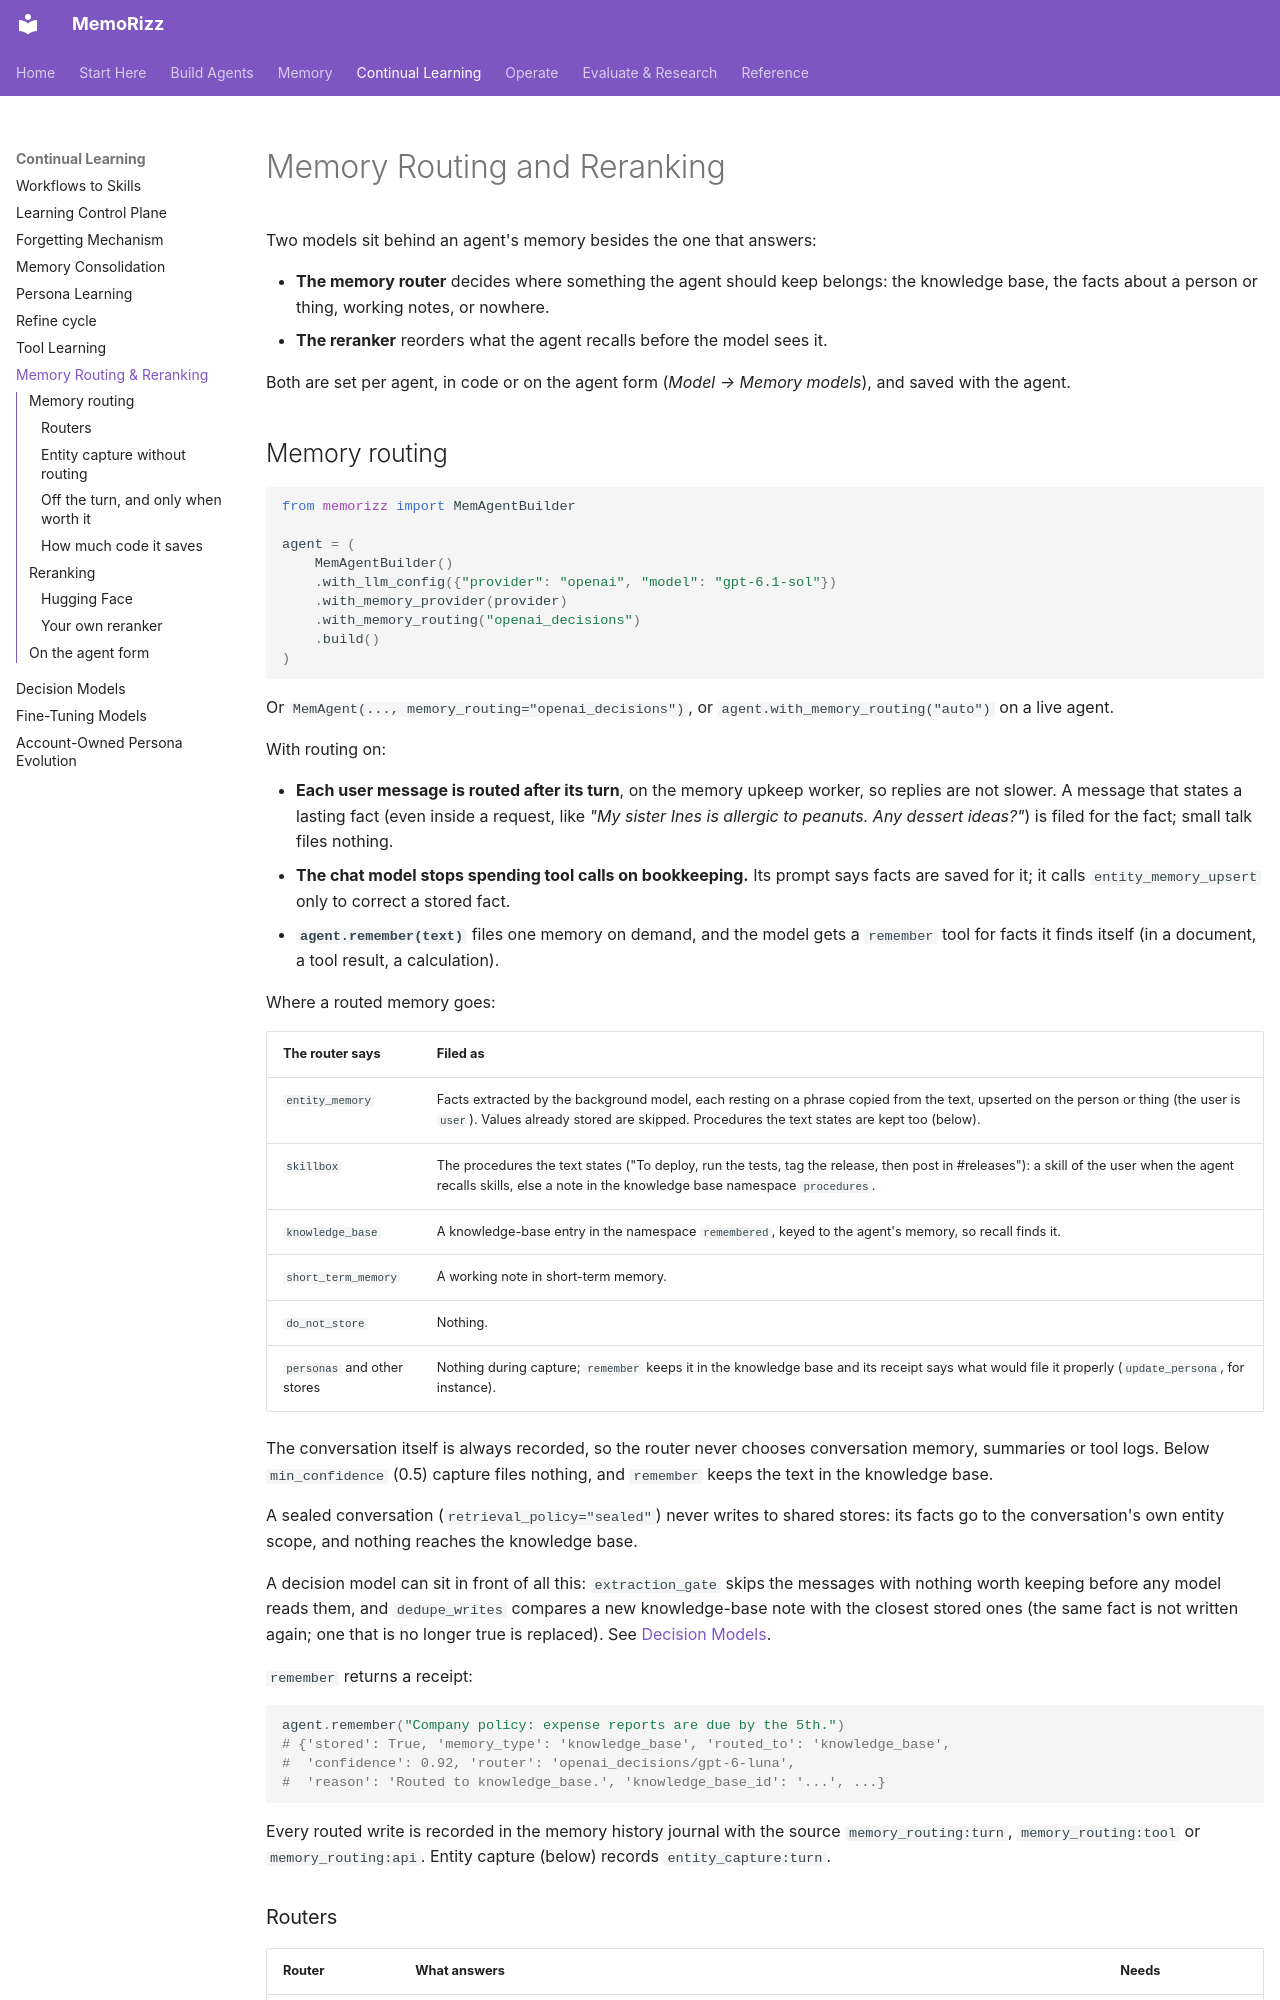

repository: RichmondAlake/memorizz · page: guides/memory-routing/index.html · generator: mkdocs

# Memory Routing and Reranking

Two models sit behind an agent's memory besides the one that answers:

- **The memory router** decides where something the agent should keep
  belongs: the knowledge base, the facts about a person or thing, working
  notes, or nowhere.
- **The reranker** reorders what the agent recalls before the model sees it.

Both are set per agent, in code or on the agent form (*Model → Memory
models*), and saved with the agent.

## Memory routing

```python
from memorizz import MemAgentBuilder

agent = (
    MemAgentBuilder()
    .with_llm_config({"provider": "openai", "model": "gpt-6.1-sol"})
    .with_memory_provider(provider)
    .with_memory_routing("openai_decisions")
    .build()
)
```

Or `MemAgent(..., memory_routing="openai_decisions")`, or
`agent.with_memory_routing("auto")` on a live agent.

With routing on:

- **Each user message is routed after its turn**, on the memory upkeep
  worker, so replies are not slower. A message that states a lasting fact
  (even inside a request, like *"My sister Ines is allergic to peanuts. Any
  dessert ideas?"*) is filed for the fact; small talk files nothing.
- **The chat model stops spending tool calls on bookkeeping.** Its prompt
  says facts are saved for it; it calls `entity_memory_upsert` only to
  correct a stored fact.
- **`agent.remember(text)`** files one memory on demand, and the model gets
  a `remember` tool for facts it finds itself (in a document, a tool result,
  a calculation).

Where a routed memory goes:

| The router says | Filed as |
|---|---|
| `entity_memory` | Facts extracted by the background model, each resting on a phrase copied from the text, upserted on the person or thing (the user is `user`). Values already stored are skipped. Procedures the text states are kept too (below). |
| `skillbox` | The procedures the text states ("To deploy, run the tests, tag the release, then post in #releases"): a skill of the user when the agent recalls skills, else a note in the knowledge base namespace `procedures`. |
| `knowledge_base` | A knowledge-base entry in the namespace `remembered`, keyed to the agent's memory, so recall finds it. |
| `short_term_memory` | A working note in short-term memory. |
| `do_not_store` | Nothing. |
| `personas` and other stores | Nothing during capture; `remember` keeps it in the knowledge base and its receipt says what would file it properly (`update_persona`, for instance). |

The conversation itself is always recorded, so the router never chooses
conversation memory, summaries or tool logs. Below `min_confidence` (0.5)
capture files nothing, and `remember` keeps the text in the knowledge base.

A sealed conversation (`retrieval_policy="sealed"`) never writes to shared
stores: its facts go to the conversation's own entity scope, and nothing
reaches the knowledge base.

A decision model can sit in front of all this: `extraction_gate` skips the
messages with nothing worth keeping before any model reads them, and
`dedupe_writes` compares a new knowledge-base note with the closest stored
ones (the same fact is not written again; one that is no longer true is
replaced). See [Decision Models](decision-models.md).

`remember` returns a receipt:

```python
agent.remember("Company policy: expense reports are due by the 5th.")
# {'stored': True, 'memory_type': 'knowledge_base', 'routed_to': 'knowledge_base',
#  'confidence': 0.92, 'router': 'openai_decisions/gpt-6-luna',
#  'reason': 'Routed to knowledge_base.', 'knowledge_base_id': '...', ...}
```

Every routed write is recorded in the memory history journal with the source
`memory_routing:turn`, `memory_routing:tool` or `memory_routing:api`.
Entity capture (below) records `entity_capture:turn`.
